Labelled photos from "dataset", an image-classification folder in Xinyu-Zhang/499_Project. The possible labels are: Atripla, Cymbalta, Epzicom, Lexapro, Prezista, Tivicay, Truvada, Truvada Cymbalta.

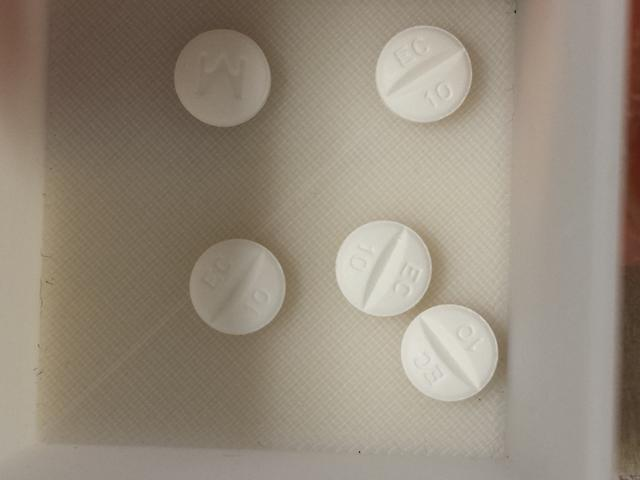
Label: Lexapro

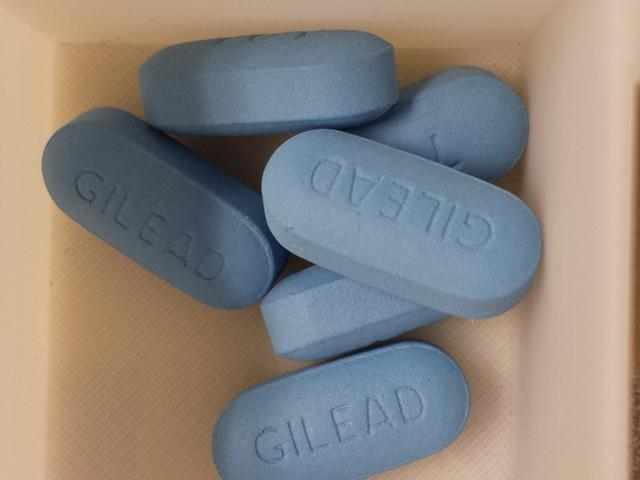
Label: Truvada

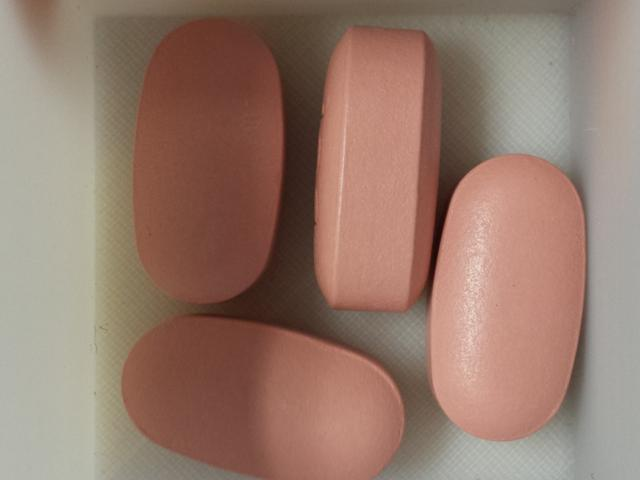
Label: Atripla

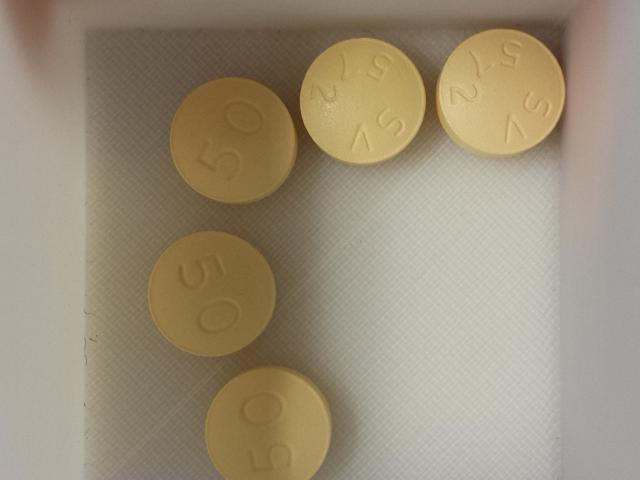
Label: Tivicay

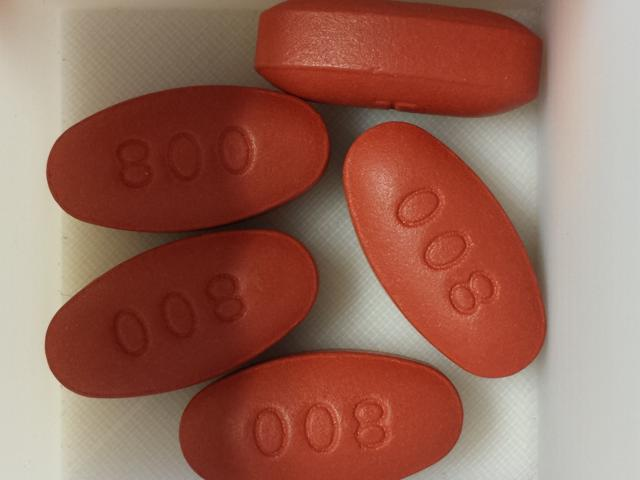
Label: Prezista

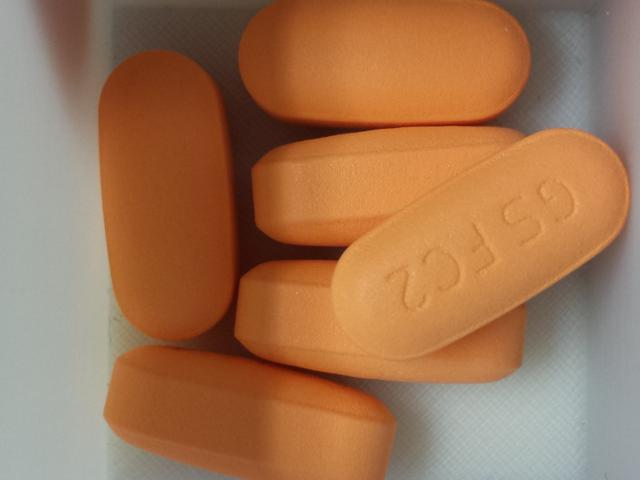
Label: Epzicom
